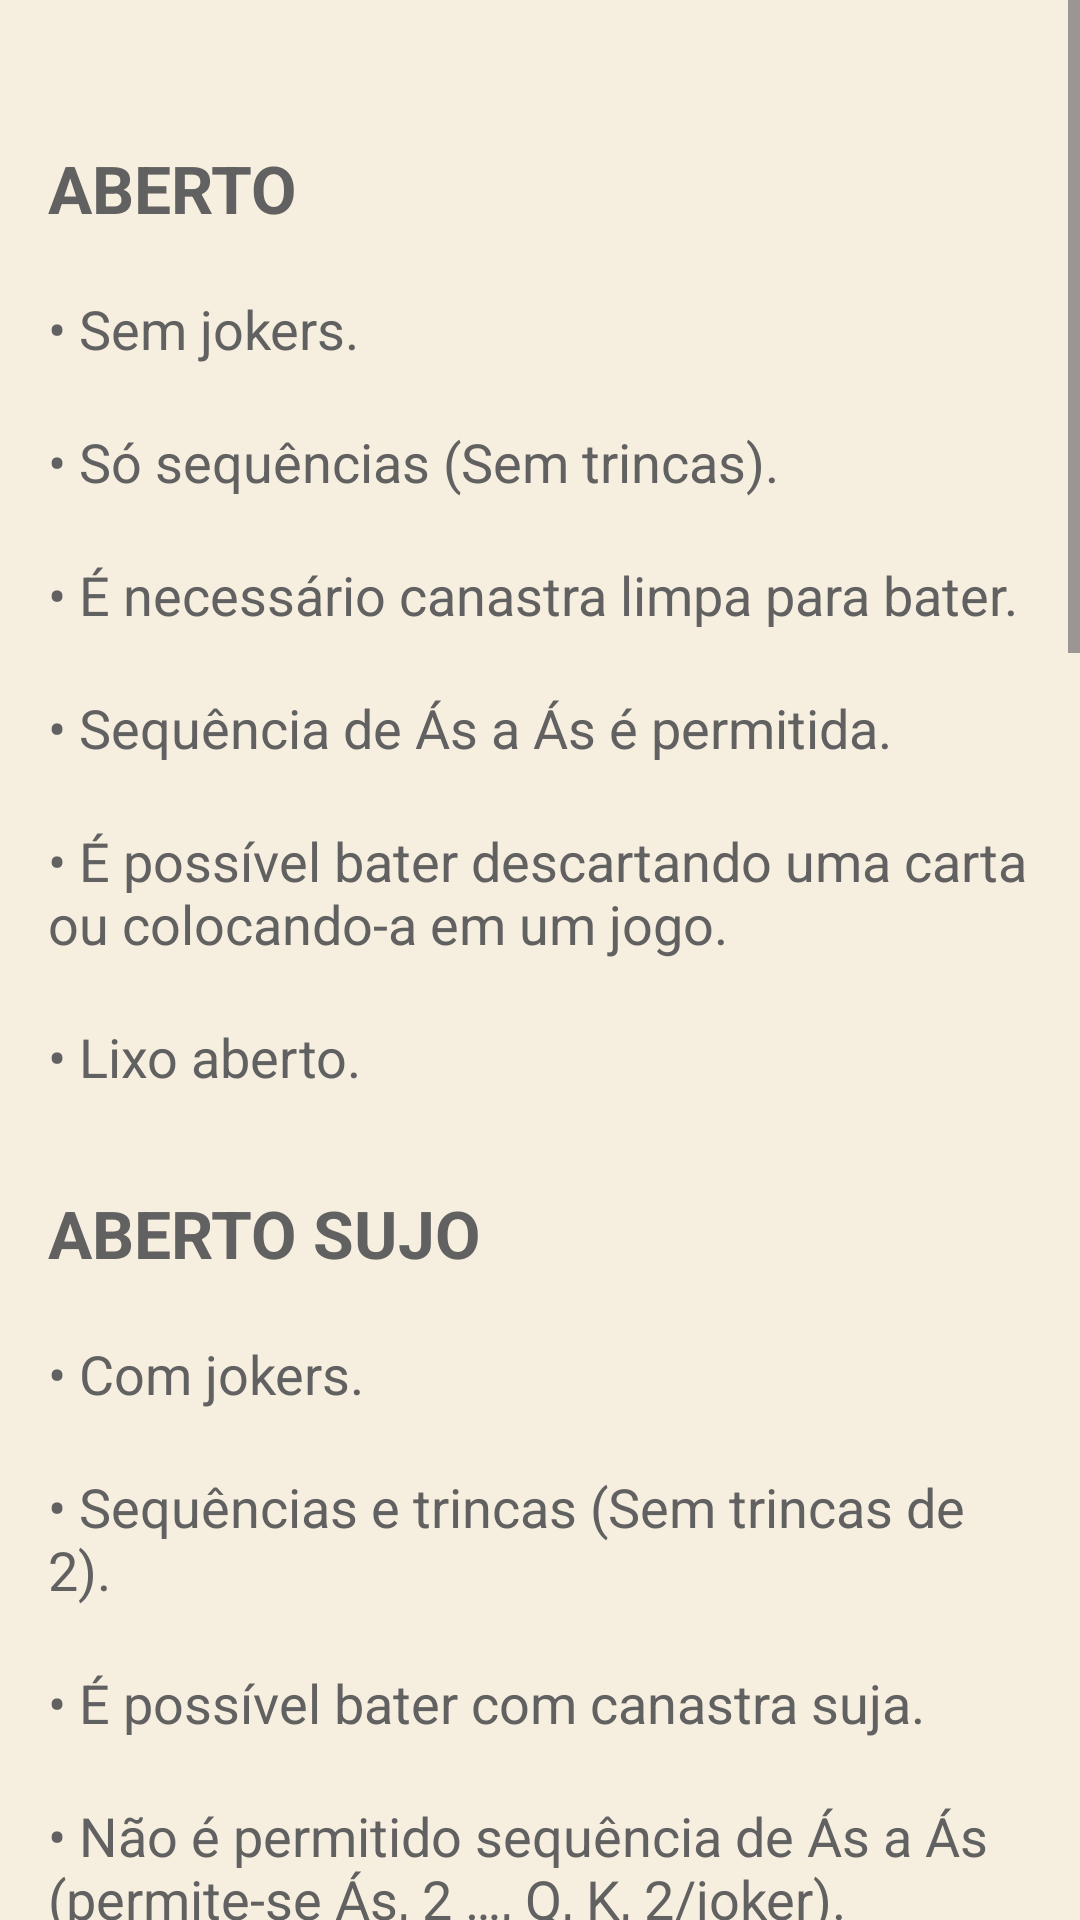

The Android layout XML behind this screen, and the referenced resources:
<!-- AndroidManifest.xml: application theme Theme.BuracoScore -->
<!-- res/layout/activity_rules.xml -->
<?xml version="1.0" encoding="utf-8"?>
<ScrollView xmlns:android="http://schemas.android.com/apk/res/android"
    xmlns:tools="http://schemas.android.com/tools"
    android:id="@+id/main"
    android:layout_width="match_parent"
    android:layout_height="match_parent"
    android:background="@color/background_activity"
    android:fillViewport="true"
    tools:context=".ui.activity.RulesActivity">

    <LinearLayout
        android:id="@+id/rulesContainer"
        android:layout_width="match_parent"
        android:layout_height="wrap_content"
        android:layout_margin="16dp"
        android:orientation="vertical">

        
        <TextView
            style="@style/TextHeader"
            android:text="@string/header_open_canasta" />

        <TextView
            android:id="@+id/textView1"
            style="@style/TextItem"
            android:text="@string/rule_open_canasta_1" />

        <TextView
            android:id="@+id/textView2"
            style="@style/TextItem"
            android:text="@string/rule_open_canasta_2" />

        <TextView
            android:id="@+id/textView3"
            style="@style/TextItem"
            android:text="@string/rule_open_canasta_3" />

        <TextView
            android:id="@+id/textView4"
            style="@style/TextItem"
            android:text="@string/rule_open_canasta_4" />

        <TextView
            android:id="@+id/textView5"
            style="@style/TextItem"
            android:text="@string/rule_open_canasta_5" />

        <TextView
            android:id="@+id/textView6"
            style="@style/TextItem"
            android:text="@string/rule_open_canasta_6" />

        
        <TextView
            style="@style/TextHeader"
            android:text="@string/header_open_dirty_canasta" />

        <TextView
            android:id="@+id/textView7"
            style="@style/TextItem"
            android:text="@string/rule_open_dirty_canasta_1" />

        <TextView
            android:id="@+id/textView8"
            style="@style/TextItem"
            android:text="@string/rule_open_dirty_canasta_2" />

        <TextView
            android:id="@+id/textView9"
            style="@style/TextItem"
            android:text="@string/rule_open_dirty_canasta_3" />

        <TextView
            android:id="@+id/textView10"
            style="@style/TextItem"
            android:text="@string/rule_open_dirty_canasta_4" />

        <TextView
            android:id="@+id/textView11"
            style="@style/TextItem"
            android:text="@string/rule_open_dirty_canasta_5" />

        <TextView
            android:id="@+id/textView12"
            style="@style/TextItem"
            android:text="@string/rule_open_dirty_canasta_6" />

        
        <TextView
            style="@style/TextHeader"
            android:text="@string/header_closed_canasta" />

        <TextView
            android:id="@+id/textView13"
            style="@style/TextItem"
            android:text="@string/rule_closed_canasta_1" />

        <TextView
            android:id="@+id/textView14"
            style="@style/TextItem"
            android:text="@string/rule_closed_canasta_2" />

        <TextView
            android:id="@+id/textView15"
            style="@style/TextItem"
            android:text="@string/rule_closed_canasta_3" />

        <TextView
            android:id="@+id/textView16"
            style="@style/TextItem"
            android:text="@string/rule_closed_canasta_4" />

        <TextView
            android:id="@+id/textView17"
            style="@style/TextItem"
            android:text="@string/rule_closed_canasta_5" />

        <TextView
            android:id="@+id/textView18"
            style="@style/TextItem"
            android:text="@string/rule_closed_canasta_6" />

        
        <TextView
            style="@style/TextHeader"
            android:text="@string/header_closed_stbl_canasta" />

        <TextView
            android:id="@+id/textView19"
            style="@style/TextItem"
            android:text="@string/rule_closed_stbl_canasta_1" />

        <TextView
            android:id="@+id/textView20"
            style="@style/TextItem"
            android:text="@string/rule_closed_stbl_canasta_2" />

        <TextView
            android:id="@+id/textView21"
            style="@style/TextItem"
            android:text="@string/rule_closed_stbl_canasta_3" />

        <TextView
            android:id="@+id/textView22"
            style="@style/TextItem"
            android:text="@string/rule_closed_stbl_canasta_4" />

        <TextView
            android:id="@+id/textView23"
            style="@style/TextItem"
            android:text="@string/rule_closed_stbl_canasta_5" />

        <TextView
            android:id="@+id/textView24"
            style="@style/TextItem"
            android:text="@string/rule_closed_stbl_canasta_6" />

        
        <TextView
            style="@style/TextHeader"
            android:text="@string/header_closed_dirty_canasta" />

        <TextView
            android:id="@+id/textView25"
            style="@style/TextItem"
            android:text="@string/rule_closed_dirty_canasta_1" />

        <TextView
            android:id="@+id/textView26"
            style="@style/TextItem"
            android:text="@string/rule_closed_dirty_canasta_2" />

        <TextView
            android:id="@+id/textView27"
            style="@style/TextItem"
            android:text="@string/rule_closed_dirty_canasta_3" />

        <TextView
            android:id="@+id/textView28"
            style="@style/TextItem"
            android:text="@string/rule_closed_dirty_canasta_4" />

        <TextView
            android:id="@+id/textView29"
            style="@style/TextItem"
            android:text="@string/rule_closed_dirty_canasta_5" />

        <TextView
            android:id="@+id/textView30"
            style="@style/TextItem"
            android:layout_marginBottom="20dp"
            android:text="@string/rule_closed_dirty_canasta_6" />

    </LinearLayout>
</ScrollView>
<!-- resources referenced by this layout -->
<resources>
  <color name="background_activity">#F6EEDE</color>
  <string name="header_closed_canasta">Fechado</string>
  <string name="header_closed_dirty_canasta">Fechado sujo</string>
  <string name="header_closed_stbl_canasta">Fechado STBL</string>
  <string name="header_open_canasta">Aberto</string>
  <string name="header_open_dirty_canasta">Aberto sujo</string>
  <string name="rule_closed_canasta_1">• Com jokers.</string>
  <string name="rule_closed_canasta_2">• Sequências e trincas.</string>
  <string name="rule_closed_canasta_3">• É necessário canastra limpa para bater.</string>
  <string name="rule_closed_canasta_4">• Sequência de Ás a Ás é permitida.</string>
  <string name="rule_closed_canasta_5">• É possível bater descartando uma carta ou colocando-a em um jogo.</string>
  <string name="rule_closed_canasta_6">• Lixo fechado: para pegar as cartas, é obrigatório abrir um jogo com a última.</string>
  <string name="rule_closed_dirty_canasta_1">• Com jokers.</string>
  <string name="rule_closed_dirty_canasta_2">• Sequências e trincas.</string>
  <string name="rule_closed_dirty_canasta_3">• É possível bater com canastra suja.</string>
  <string name="rule_closed_dirty_canasta_4">• Sequência de Ás a Ás é permitida.</string>
  <string name="rule_closed_dirty_canasta_5">• É possível bater descartando uma carta ou colocando-a em um jogo.</string>
  <string name="rule_closed_dirty_canasta_6">• Lixo fechado: abrir jogo com a última para pegar o lixo.</string>
  <string name="rule_closed_stbl_canasta_1">• Com jokers.</string>
  <string name="rule_closed_stbl_canasta_2">• Só sequências (Sem trincas).</string>
  <string name="rule_closed_stbl_canasta_3">• É necessário canastra limpa para bater.</string>
  <string name="rule_closed_stbl_canasta_4">• Sequência de Ás a Ás é permitida.</string>
  <string name="rule_closed_stbl_canasta_5">• É possível bater descartando uma carta ou colocando-a em um jogo.</string>
  <string name="rule_closed_stbl_canasta_6">• Lixo fechado: abrir jogo com a última para pegar o lixo.</string>
  <string name="rule_open_canasta_1">• Sem jokers.</string>
  <string name="rule_open_canasta_2">• Só sequências (Sem trincas).</string>
  <string name="rule_open_canasta_3">• É necessário canastra limpa para bater.</string>
  <string name="rule_open_canasta_4">• Sequência de Ás a Ás é permitida.</string>
  <string name="rule_open_canasta_5">• É possível bater descartando uma carta ou colocando-a em um jogo.</string>
  <string name="rule_open_canasta_6">• Lixo aberto.</string>
  <string name="rule_open_dirty_canasta_1">• Com jokers.</string>
  <string name="rule_open_dirty_canasta_2">• Sequências e trincas (Sem trincas de 2).</string>
  <string name="rule_open_dirty_canasta_3">• É possível bater com canastra suja.</string>
  <string name="rule_open_dirty_canasta_4">• Não é permitido sequência de Ás a Ás (permite-se Ás, 2 …, Q, K, 2/joker).</string>
  <string name="rule_open_dirty_canasta_5">• É necessário descartar uma carta para poder bater.</string>
  <string name="rule_open_dirty_canasta_6">• Lixo aberto.</string>
  <style name="TextItem">
          <item name="android:layout_width">wrap_content</item>
          <item name="android:layout_height">wrap_content</item>
          <item name="android:textColor">@color/dark_gray</item>
          <item name="android:textSize">18sp</item>
          <item name="android:layout_marginTop">20dp</item>
      </style>
  <style name="Theme.BuracoScore" parent="Base.Theme.BuracoScore" />
  <color name="dark_gray">#616161</color>
  <style name="Base.Theme.BuracoScore" parent="Theme.Material3.Light.NoActionBar">
          
          
      </style>
</resources>
